Run: headless pygame with SDL's dummy video driver; simulated clock (each Clock.tick advances the game by its frame time, no real sleeping); random seed 0; keys injected as events and as key.get_pressed() state; no mouse input.
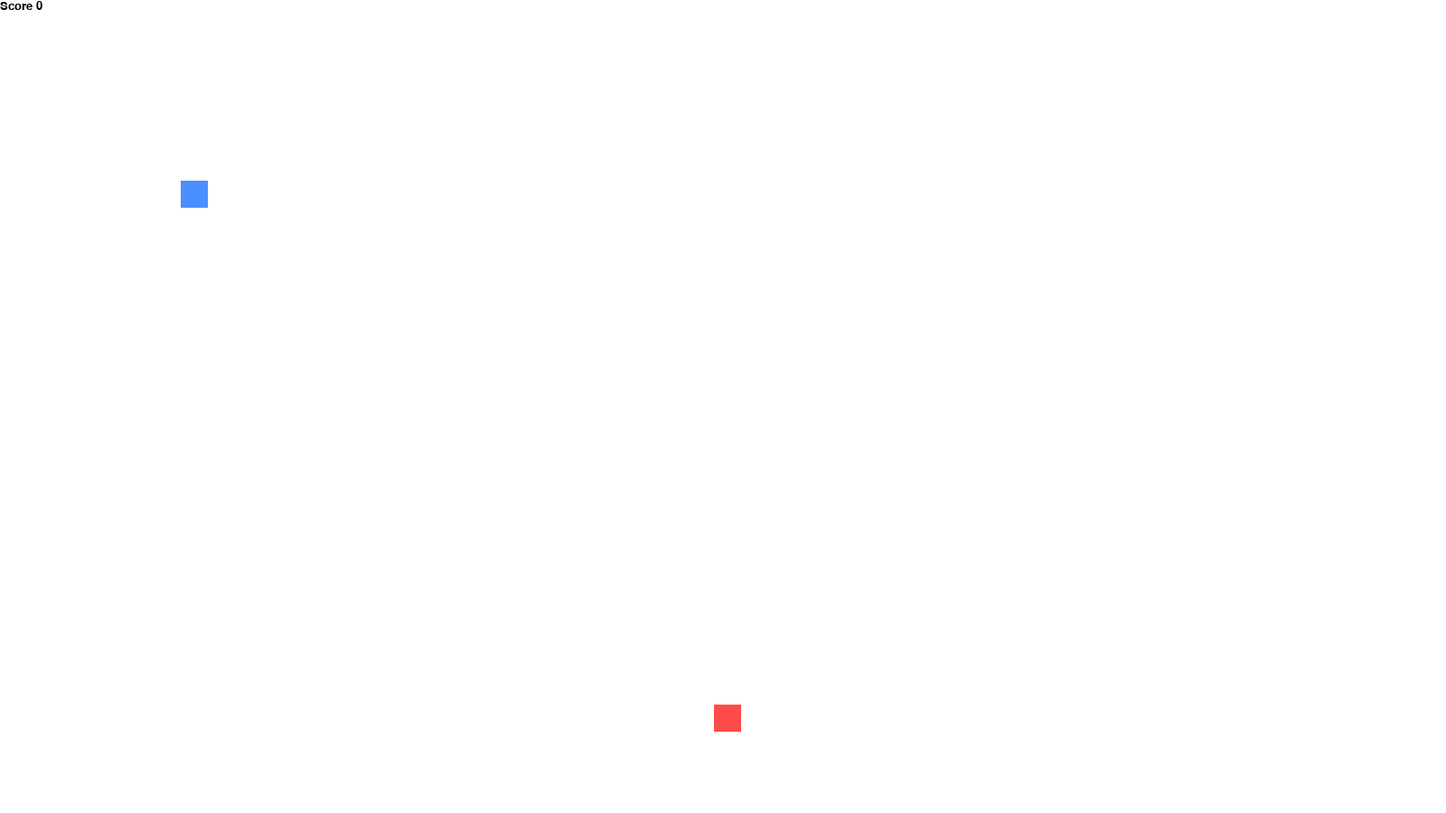
Frame 1 of 4 · flips 1–60 · no input
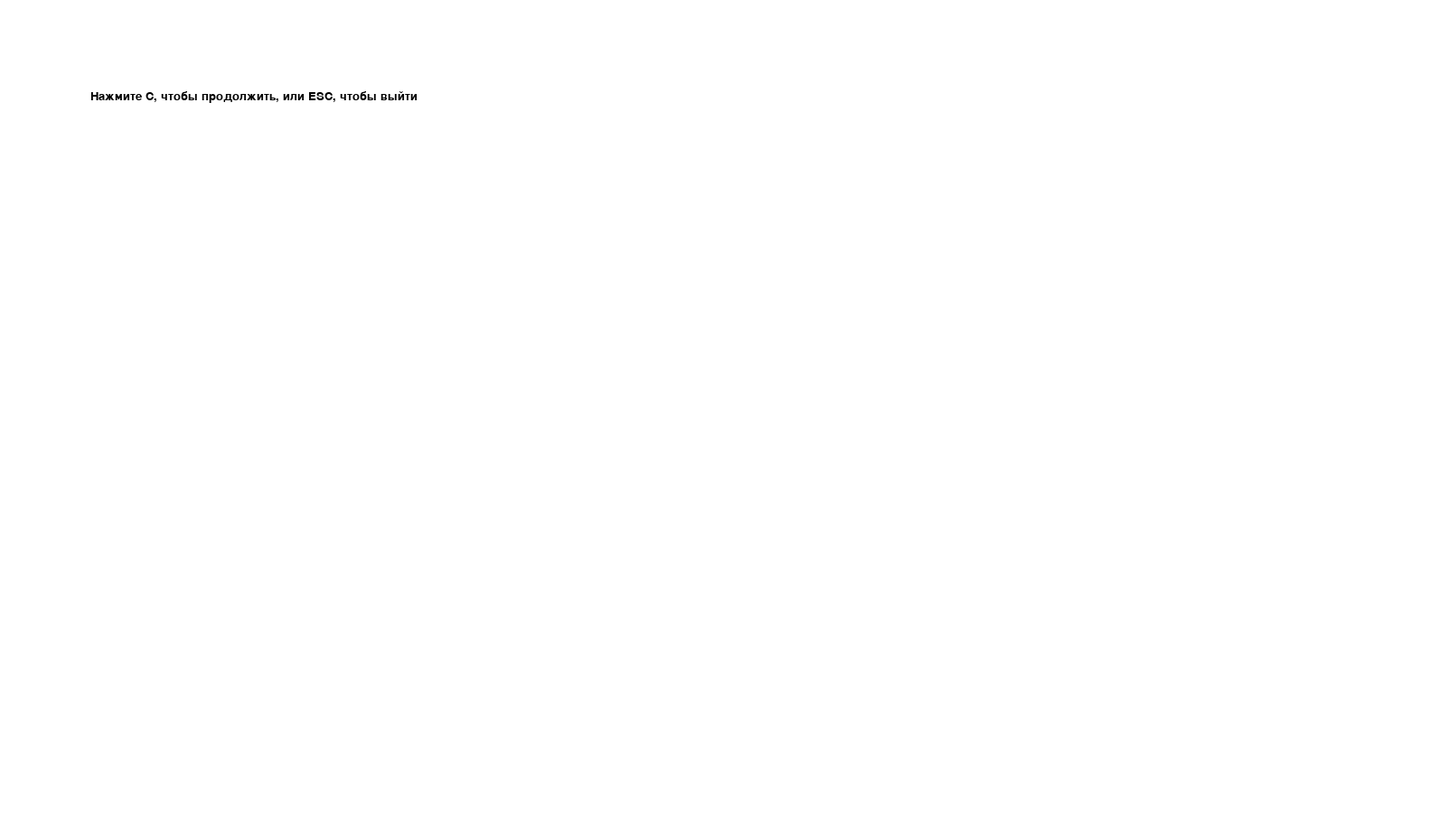
Frame 2 of 4 · flips 61–180 · tapped SPACE, RETURN · held RIGHT (→), D
Frame 3 of 4 · flips 181–300 · held DOWN (↓), S · screen unchanged from frame 2, image omitted
Frame 4 of 4 · flips 301–420 · held LEFT (←), A, UP (↑), W · screen unchanged from frame 3, image omitted

The pygame program that drew these frames:

import pygame as pg
from pygame.draw import rect, circle, polygon
from random import randrange  # для случайных координат появления еды


def draw_snake(block, s_list):
    for x in s_list:  # для каждой пары координат
        snake = rect(screen, BLUE, [x[0], x[1], block, block])  # рисую сегмент змейки
    return snake  # возвращаю сегмент змеи

W = 1600
H = 900
screen = pg.display.set_mode((W, H))
clock = pg.time.Clock()

BLUE = (74, 143, 255)
BLACK = (0, 0, 0)
WHITE = (255, 255, 255)
RED = (255, 74, 74)


def game_loop():
    x1 = 200  # змея появляется в этих координатах
    y1 = 200  # змея появляется в этих координатах
    x1_change = 0  # изменение положения змеи в пространстве
    y1_change = 0  # изменение положения змеи в пространстве
    snake_block = 30  # размер змеи
    speed = 15
    snake_list = []
    snake_length = 1

    food_x = round(randrange(0, W - snake_block) / 10) * 10  # случайные координаты появления еды
    food_y = round(randrange(0, H - snake_block) / 10) * 10  # случайные координаты появления еды

    pg.font.init()  # чтобы работали надписи на экране
    font_style = pg.font.SysFont('comicsans', 20)  # (название_шрифта, размер_шрифта)

    finished = False
    pause = False
    while not finished:
        while pause:  # пока игра стоит "на паузе"
            screen.fill(WHITE)
            message = font_style.render('Нажмите C, чтобы продолжить, или ESC, чтобы выйти', True, BLACK)
            screen.blit(message, [100, 100])
            pg.display.update()

            # цикл обработки событий в паузе
            for pause_event in pg.event.get():
                if pause_event.type == pg.KEYDOWN:
                    if pause_event.key == pg.K_ESCAPE:  # если нажали ESC, завершить игру
                        pause = False  # выключить паузу
                        finished = True  # выключить игру
                    elif pause_event.key == pg.K_c:  # если нажали С, "начать игру заново"
                        game_loop()  # вызываю функцию, я обнуляю всю игру (начинаю ее заново)

        clock.tick(speed)
        for event in pg.event.get():
            if event.type == pg.QUIT:
                finished = True
            elif event.type == pg.KEYDOWN:  # если кто-то нажал на кнопку
                if event.key == pg.K_RIGHT:  # pg.K_d  wasd
                    x1_change = snake_block
                    y1_change = 0
                elif event.key == pg.K_LEFT:  # pg.K_a
                    x1_change = -snake_block  # сдвигаю змею по горизонтали на расстояние, равное ее размеру
                    y1_change = 0
                elif event.key == pg.K_UP:  # pg.K_w
                    x1_change = 0
                    y1_change = -snake_block  # сдвигаю змею по вертикали на расстояние, равное ее размеру
                elif event.key == pg.K_DOWN:  # pg.K_s
                    x1_change = 0
                    y1_change = snake_block

        if (x1 >= W or x1 < 0) or (y1 >= H or y1 < 0):  # если коснулись стены
            pause = True  # остановить игру

        x1 += x1_change  # изменение координат змеи
        y1 += y1_change  # изменение координат змеи
        screen.fill(WHITE)

        snake_segment = []  # храню координаты каждого сегмента змеи
        snake_segment.append(x1)  # записываю обновленную координату х
        snake_segment.append(y1)  # записываю обновленную координату у
        snake_list.append(snake_segment)  # добавляю координаты сегмента в список со змеей
        if len(snake_list) > snake_length:
            snake_list.pop(0)

        snake = draw_snake(snake_block, snake_list)  # рисую змею
        food = rect(screen, RED, [food_x, food_y, snake_block, snake_block])

        show_score = font_style.render(f'Score {snake_length - 1}',
                                       True, BLACK)
        screen.blit(show_score, [0, 0])

        pg.display.update()

        if snake.colliderect(food):
            snake_length += 1  # длина змеи увеличивается на 1, когда змея ест еду
            food_x = round(randrange(0, W - snake_block) / 10) * 10  # случайные координаты появления еды
            food_y = round(randrange(0, H - snake_block) / 10) * 10

game_loop()
